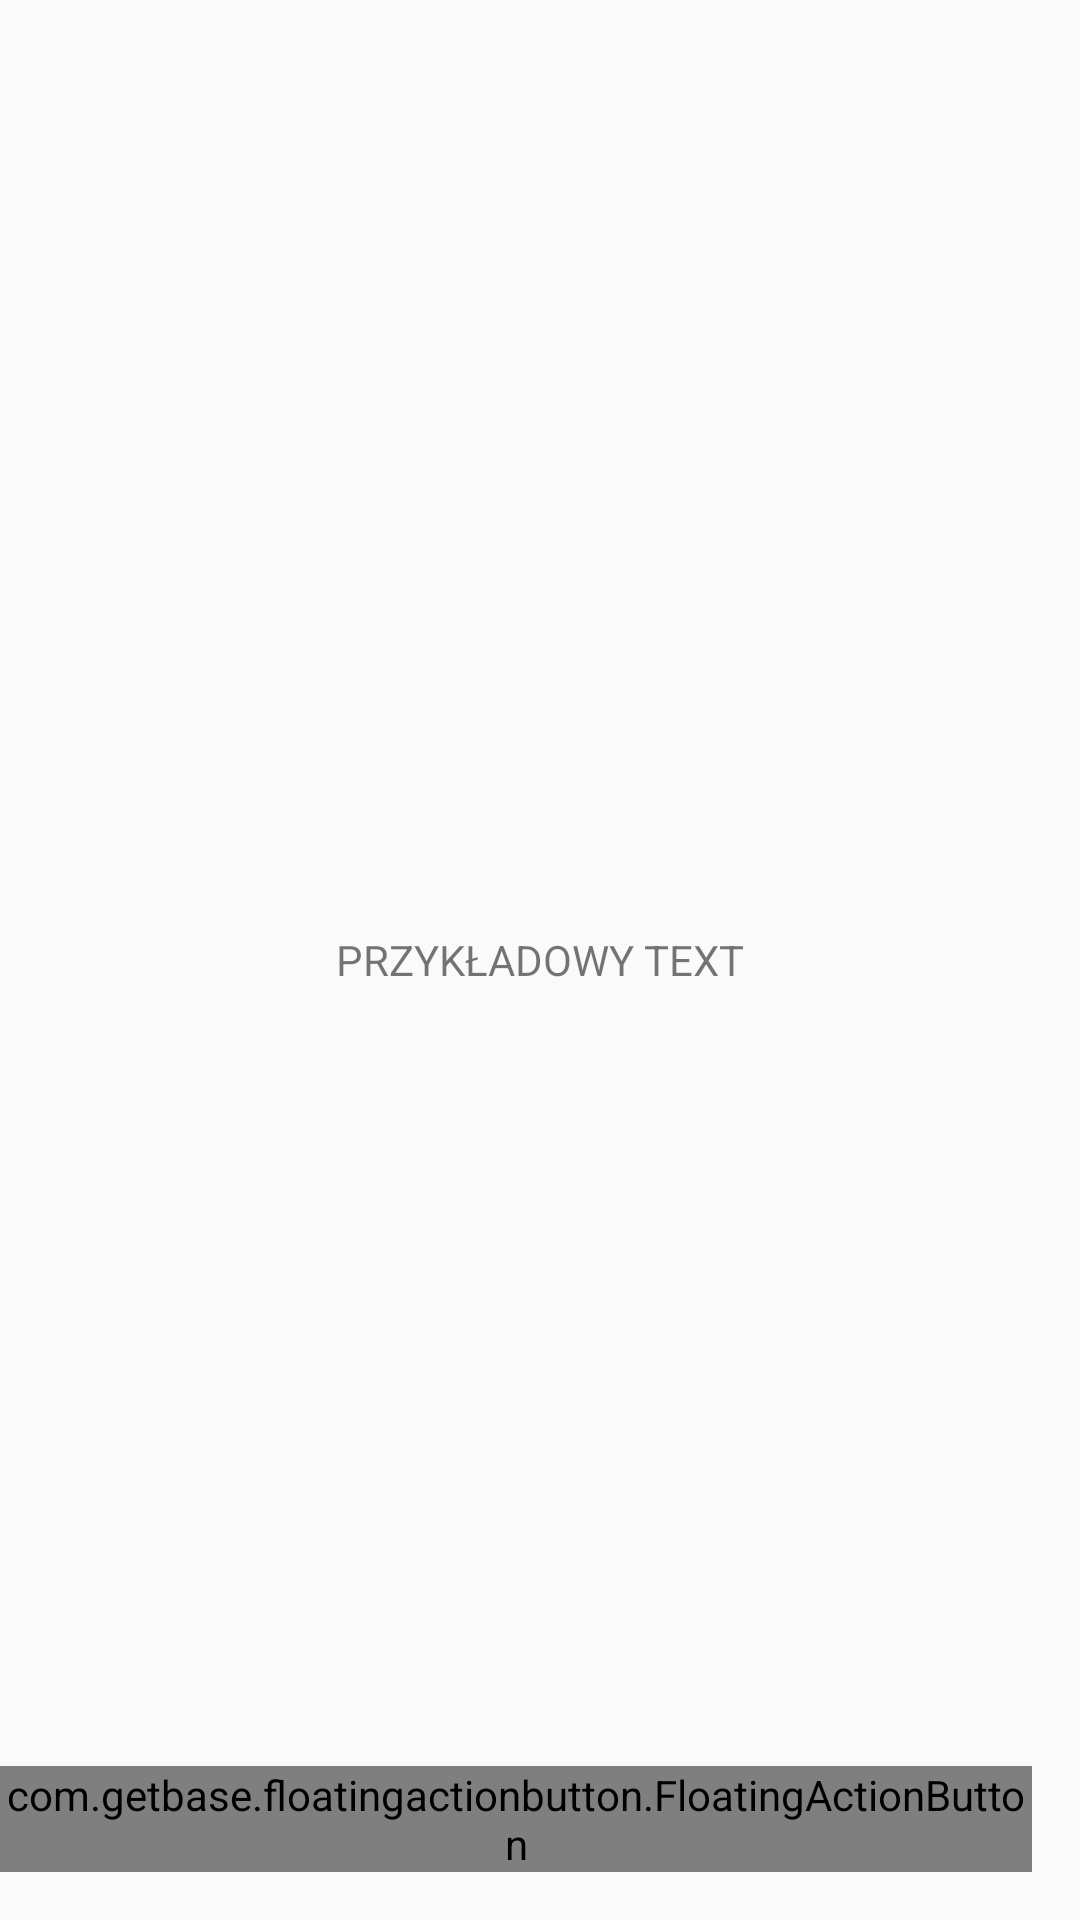

Layout XML and referenced resources for this Android screen:
<!-- AndroidManifest.xml: application theme AppTheme -->
<!-- res/layout/fragment_auto_playlist.xml -->
<RelativeLayout xmlns:android="http://schemas.android.com/apk/res/android"
    xmlns:tools="http://schemas.android.com/tools"
    android:layout_width="match_parent"
    android:layout_height="match_parent"
    xmlns:fab="http://schemas.android.com/apk/res-auto"
    tools:context="com.example.andrzej.audiocontroller.fragments.AutoPlaylistFragment">

    <com.getbase.floatingactionbutton.FloatingActionButton
        android:layout_alignParentBottom="true"
        android:layout_alignParentRight="true"
        android:id="@+id/saveBtn"
        android:layout_width="wrap_content"
        android:layout_height="wrap_content"
        android:gravity="bottom|end"
        android:layout_gravity="bottom|end"
        android:layout_marginBottom="16dp"
        android:layout_marginEnd="16dp"
        android:layout_marginRight="16dp"
        fab:fab_colorNormal="@color/indigo"
        fab:fab_colorPressed="@color/indigo_pressed"
        fab:fab_icon="@drawable/ic_save_white_36dp" />

    <TextView
        android:layout_centerInParent="true"
        android:text="PRZYKŁADOWY TEXT"
        android:layout_width="wrap_content"
        android:layout_height="wrap_content" />

</RelativeLayout>
<!-- resources referenced by this layout -->
<resources>
  <color name="indigo">#3f51b5</color>
  <color name="indigo_pressed">#5c6bc0</color>
  <style name="AppTheme" parent="Theme.AppCompat.Light.DarkActionBar">
          
          <item name="colorPrimary">@color/colorPrimary</item>
          <item name="colorPrimaryDark">@color/colorPrimaryDark</item>
          <item name="colorAccent">@color/colorAccent</item>
          <item name="spbStyle">@style/GNowProgressBar</item>
      </style>
  <color name="colorPrimary">#3F51B5</color>
  <color name="colorPrimaryDark">#303F9F</color>
  <color name="colorAccent">#FF4081</color>
  <style name="GNowProgressBar" parent="SmoothProgressBar">
          <item name="spb_stroke_separator_length">4dp</item>
          <item name="spb_sections_count">4</item>
          <item name="spb_speed">0.7</item>
          <item name="spb_progressiveStart_speed">2</item>
          <item name="spb_progressiveStop_speed">3.4</item>
          <item name="spb_interpolator">spb_interpolator_acceleratedecelerate</item>
          <item name="spb_mirror_mode">false</item>
          <item name="spb_reversed">false</item>
          <item name="spb_colors">@array/gplus_colors</item>
          <item name="spb_progressiveStart_activated">true</item>
      </style>
</resources>
